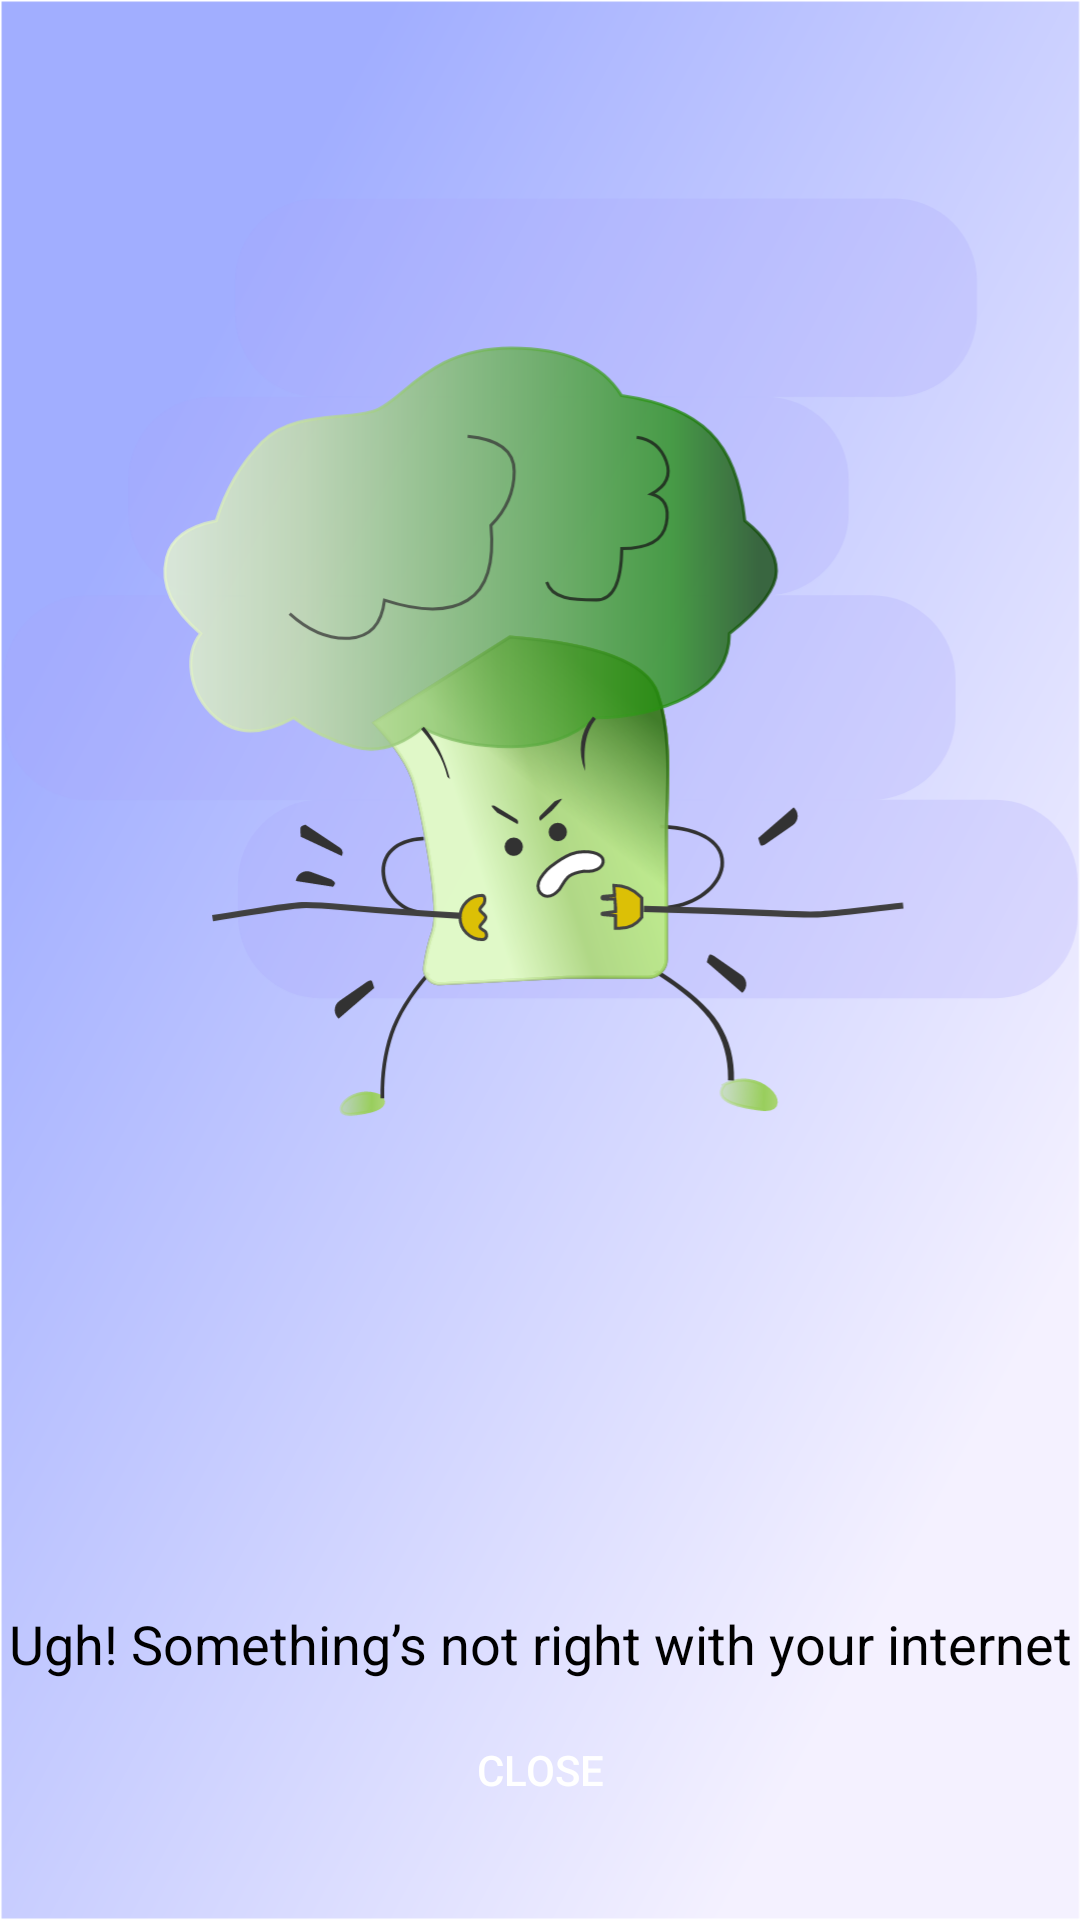

Here is an Android app screen rendered from its layout file. Give the layout XML and the strings, colors and styles it references.
<!-- AndroidManifest.xml: application theme AppTheme -->
<!-- res/layout/error_layout.xml -->
<?xml version="1.0" encoding="utf-8"?>
<layout xmlns:android="http://schemas.android.com/apk/res/android"
    xmlns:app="http://schemas.android.com/apk/res-auto"
    xmlns:tools="http://schemas.android.com/tools">

    <androidx.constraintlayout.widget.ConstraintLayout
        android:id="@+id/error_parent"
        android:layout_width="match_parent"
        android:layout_height="match_parent"
        android:background="@android:color/white"
        android:clickable="true"
        android:elevation="10dp"
        android:focusable="true">

        <ImageView
            android:id="@+id/errorImage"
            android:layout_width="match_parent"
            android:layout_height="match_parent"
            android:contentDescription="@string/error_image"
            android:scaleType="centerCrop"
            android:src="@drawable/no_internet_drawable"
            app:layout_constraintBottom_toBottomOf="parent"
            app:layout_constraintEnd_toEndOf="parent"
            app:layout_constraintStart_toStartOf="parent"
            app:layout_constraintTop_toTopOf="parent"
            tools:srcCompat="@drawable/no_internet_drawable" />


        <TextView
            android:id="@+id/errorTitle"
            android:layout_width="wrap_content"
            android:layout_height="wrap_content"
            android:layout_marginBottom="@dimen/error_text_bottom_margin"
            android:gravity="center_horizontal"
            android:text="@string/no_internet_description"
            android:textColor="@android:color/black"
            android:textSize="@dimen/error_text_size"
            app:layout_constraintBottom_toBottomOf="@+id/errorImage"
            app:layout_constraintEnd_toEndOf="parent"
            app:layout_constraintStart_toStartOf="parent"
            tools:text="No internet connection" />

        <Button
            android:id="@+id/close_error"
            android:layout_width="wrap_content"
            android:layout_height="wrap_content"
            android:text="@string/close"
            style="?android:attr/borderlessButtonStyle"
            android:layout_marginBottom="@dimen/error_button_bottom_margin"
            app:layout_constraintLeft_toLeftOf="parent"
            app:layout_constraintRight_toRightOf="parent"
            app:layout_constraintTop_toBottomOf="@id/errorTitle"
            app:layout_constraintBottom_toBottomOf="parent"/>

    </androidx.constraintlayout.widget.ConstraintLayout>
</layout>
<!-- resources referenced by this layout -->
<resources>
  <dimen name="error_button_bottom_margin">20dp</dimen>
  <dimen name="error_text_bottom_margin">80dp</dimen>
  <dimen name="error_text_size">18sp</dimen>
  <!-- drawable no_internet_drawable: vector/xml drawable (drawable, 18997 chars, omitted) -->
  <string name="close">Close</string>
  <string name="error_image">No Internet connection</string>
  <string name="no_internet_description">Ugh! Something’s not right with your internet</string>
  <style name="AppTheme" parent="Theme.AppCompat.DayNight.NoActionBar">
          <item name="colorPrimary">@color/colorPrimary</item>
          <item name="colorPrimaryDark">@color/colorPrimaryDark</item>
          <item name="colorAccent">@color/colorAccent</item>
          <item name="android:textColorPrimary">@android:color/white</item>
          <item name="android:textColorSecondary">@android:color/white</item>
      </style>
  <color name="colorPrimary">#FF1C3181</color>
  <color name="colorPrimaryDark">#141A31</color>
  <color name="colorAccent">#03DAC5</color>
</resources>
